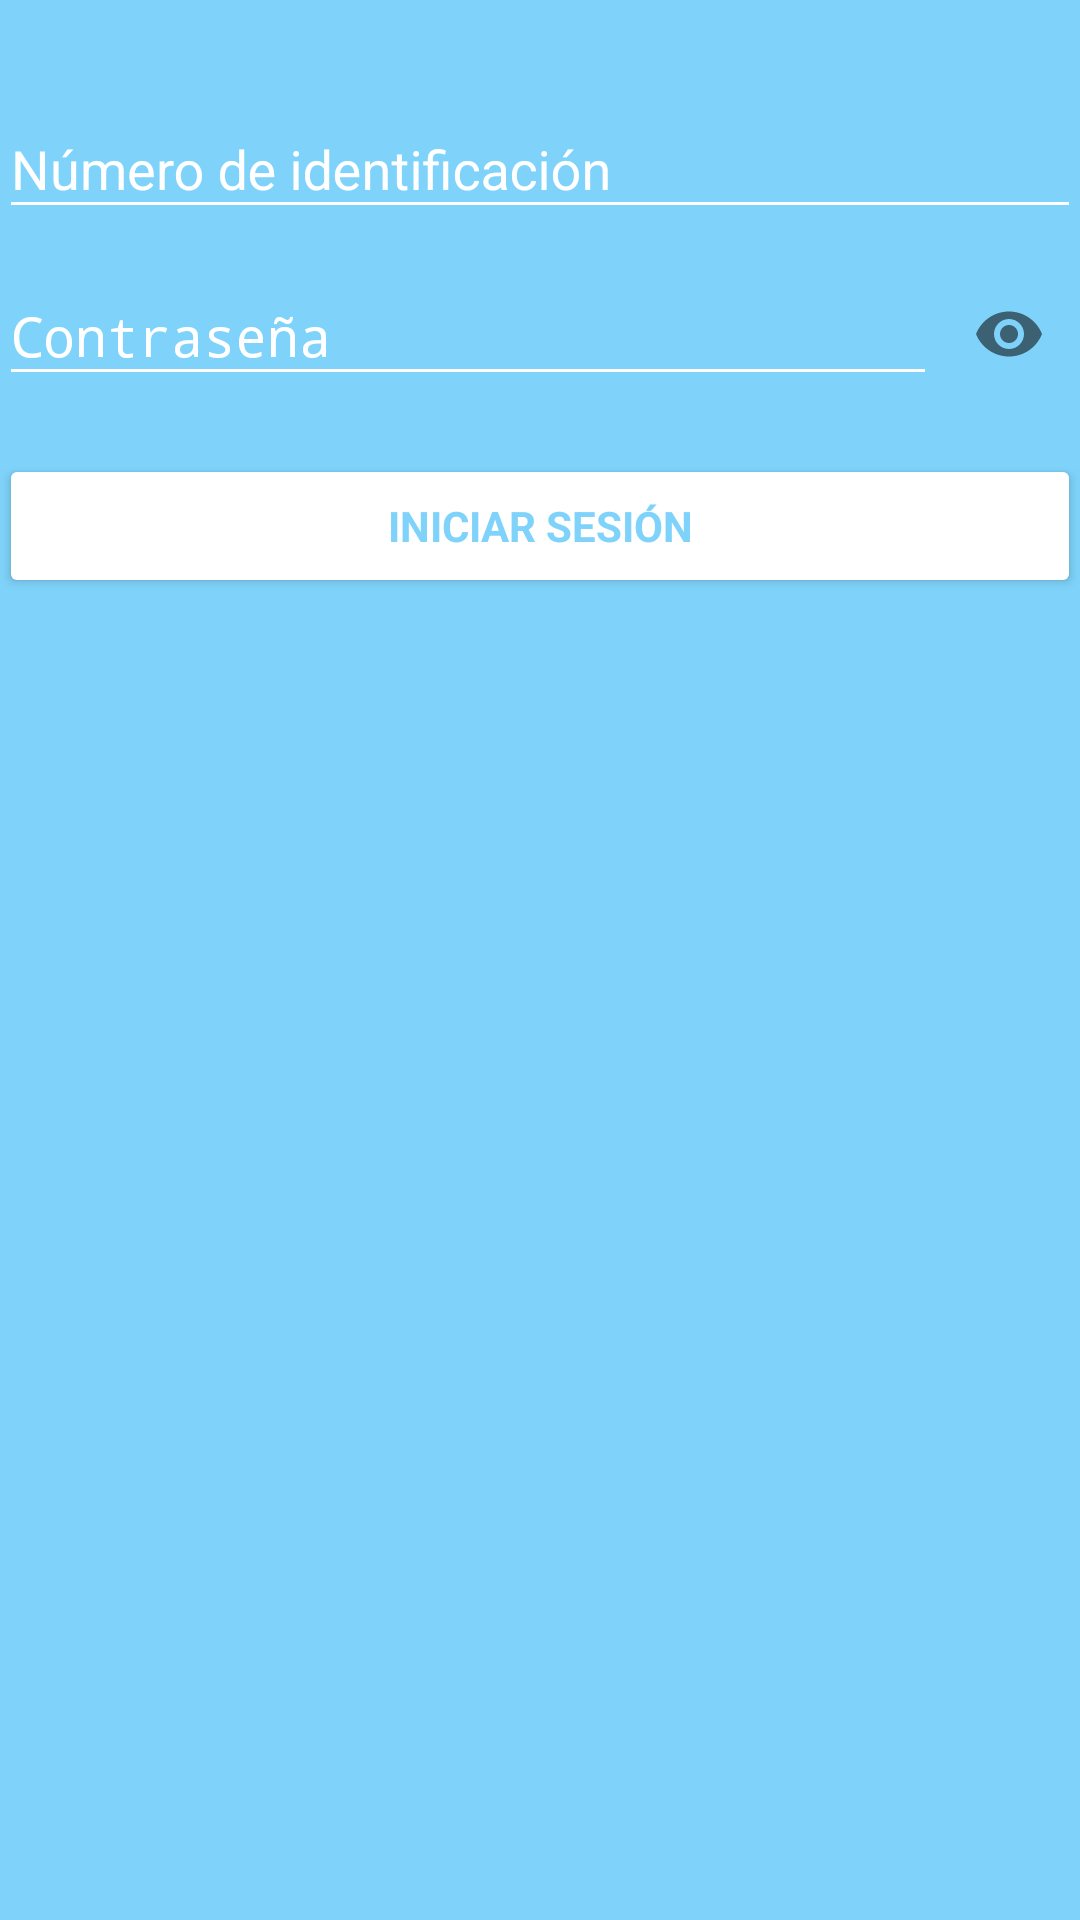

Layout XML and referenced resources for this Android screen:
<!-- AndroidManifest.xml: activity theme AppTheme.Login -->
<!-- res/layout/activity_login.xml -->
<LinearLayout xmlns:android="http://schemas.android.com/apk/res/android"
    xmlns:tools="http://schemas.android.com/tools"
    xmlns:app="http://schemas.android.com/apk/res-auto"
    android:layout_width="match_parent"
    android:layout_height="match_parent"
    android:gravity="center_horizontal"
    android:orientation="vertical"
    android:paddingBottom="@dimen/activity_vertical_margin"
    android:paddingLeft="@dimen/activity_horizontal_margin"
    android:paddingRight="@dimen/activity_horizontal_margin"
    android:paddingTop="@dimen/activity_vertical_margin"
    tools:context="com.hmelizarraraz.saludmock.ui.LoginActivity">

    
    <ProgressBar
        android:id="@+id/login_progress"
        style="?android:attr/progressBarStyleLarge"
        android:layout_width="wrap_content"
        android:layout_height="wrap_content"
        android:layout_marginBottom="8dp"
        android:theme="@style/WhiteProgress"
        android:visibility="gone" />

    <ImageView
        android:id="@+id/image_logo"
        android:layout_width="200dp"
        android:layout_height="wrap_content"
        android:layout_marginBottom="16dp"
        android:layout_marginTop="8dp"
        app:srcCompat="@drawable/saludmock_logo"
        />

    <ScrollView
        android:id="@+id/login_form"
        android:layout_width="match_parent"
        android:layout_height="match_parent">

        <LinearLayout
            android:id="@+id/email_login_form"
            android:layout_width="match_parent"
            android:layout_height="wrap_content"
            android:orientation="vertical">

            <android.support.design.widget.TextInputLayout
                android:id="@+id/float_label_user_id"
                android:layout_width="match_parent"
                android:layout_height="wrap_content"
                android:theme="@style/LoginTextField"
                >

                <EditText
                    android:id="@+id/user_id"
                    android:layout_width="match_parent"
                    android:layout_height="wrap_content"
                    android:hint="@string/prompt_user_id"
                    android:inputType="number"
                    android:maxLength="10"
                    android:maxLines="1"
                    android:textColor="@android:color/white"
                    android:textColorHint="@android:color/white"
                    />

            </android.support.design.widget.TextInputLayout>

            <android.support.design.widget.TextInputLayout
                android:id="@+id/float_label_password"
                android:layout_width="match_parent"
                android:layout_height="wrap_content"
                android:theme="@style/LoginTextField"
                app:passwordToggleEnabled="true"
                >

                <EditText
                    android:id="@+id/password"
                    android:layout_width="match_parent"
                    android:layout_height="wrap_content"
                    android:hint="@string/prompt_password"
                    android:imeActionId="@+id/login"
                    android:imeActionLabel="@string/action_sign_in_short"
                    android:imeOptions="actionUnspecified"
                    android:inputType="textPassword"
                    android:maxLines="1"
                    android:textColor="@android:color/white"
                    android:textColorHint="@android:color/white"
                    />

            </android.support.design.widget.TextInputLayout>

            <Button
                android:id="@+id/email_sign_in_button"
                style="?android:textAppearanceSmall"
                android:layout_width="match_parent"
                android:layout_height="wrap_content"
                android:layout_marginTop="16dp"
                android:text="@string/action_sign_in"
                android:textColor="@color/colorPrimary"
                android:textStyle="bold"
                android:backgroundTint="@android:color/white"
                />

        </LinearLayout>
    </ScrollView>
</LinearLayout>
<!-- resources referenced by this layout -->
<resources>
  <color name="colorPrimary">#7FD3FA</color>
  <!-- drawable saludmock_logo: png bitmap (drawable-hdpi, 7149 bytes) -->
  <string name="action_sign_in">Iniciar sesión</string>
  <string name="action_sign_in_short">Iniciar sesión</string>
  <string name="prompt_password">Contraseña</string>
  <string name="prompt_user_id">Número de identificación</string>
  <style name="LoginTextField" parent="AppTheme">
          <item name="colorAccent">@android:color/white</item>
          <item name="android:textColorHint">@android:color/white</item>
          <item name="colorControlNormal">@android:color/white</item>
          <item name="colorControlActivated">@android:color/white</item>
          <item name="colorControlHighlight">@android:color/white</item>
      </style>
  <style name="WhiteProgress">
          <item name="colorAccent">@android:color/white</item>
      </style>
  <style name="AppTheme.Login" parent="AppTheme.NoActionBar">
          <item name="android:background">@color/colorPrimary</item>
      </style>
  <style name="AppTheme" parent="Theme.AppCompat.Light">
          
          <item name="colorPrimary">@color/colorPrimary</item>
          <item name="colorPrimaryDark">@color/colorPrimaryDark</item>
          <item name="colorAccent">@color/colorAccent</item>
      </style>
  <style name="AppTheme.NoActionBar">
          <item name="windowActionBar">false</item>
          <item name="windowNoTitle">true</item>
      </style>
  <color name="colorPrimaryDark">#7FD3FA</color>
  <color name="colorAccent">#98D743</color>
</resources>
